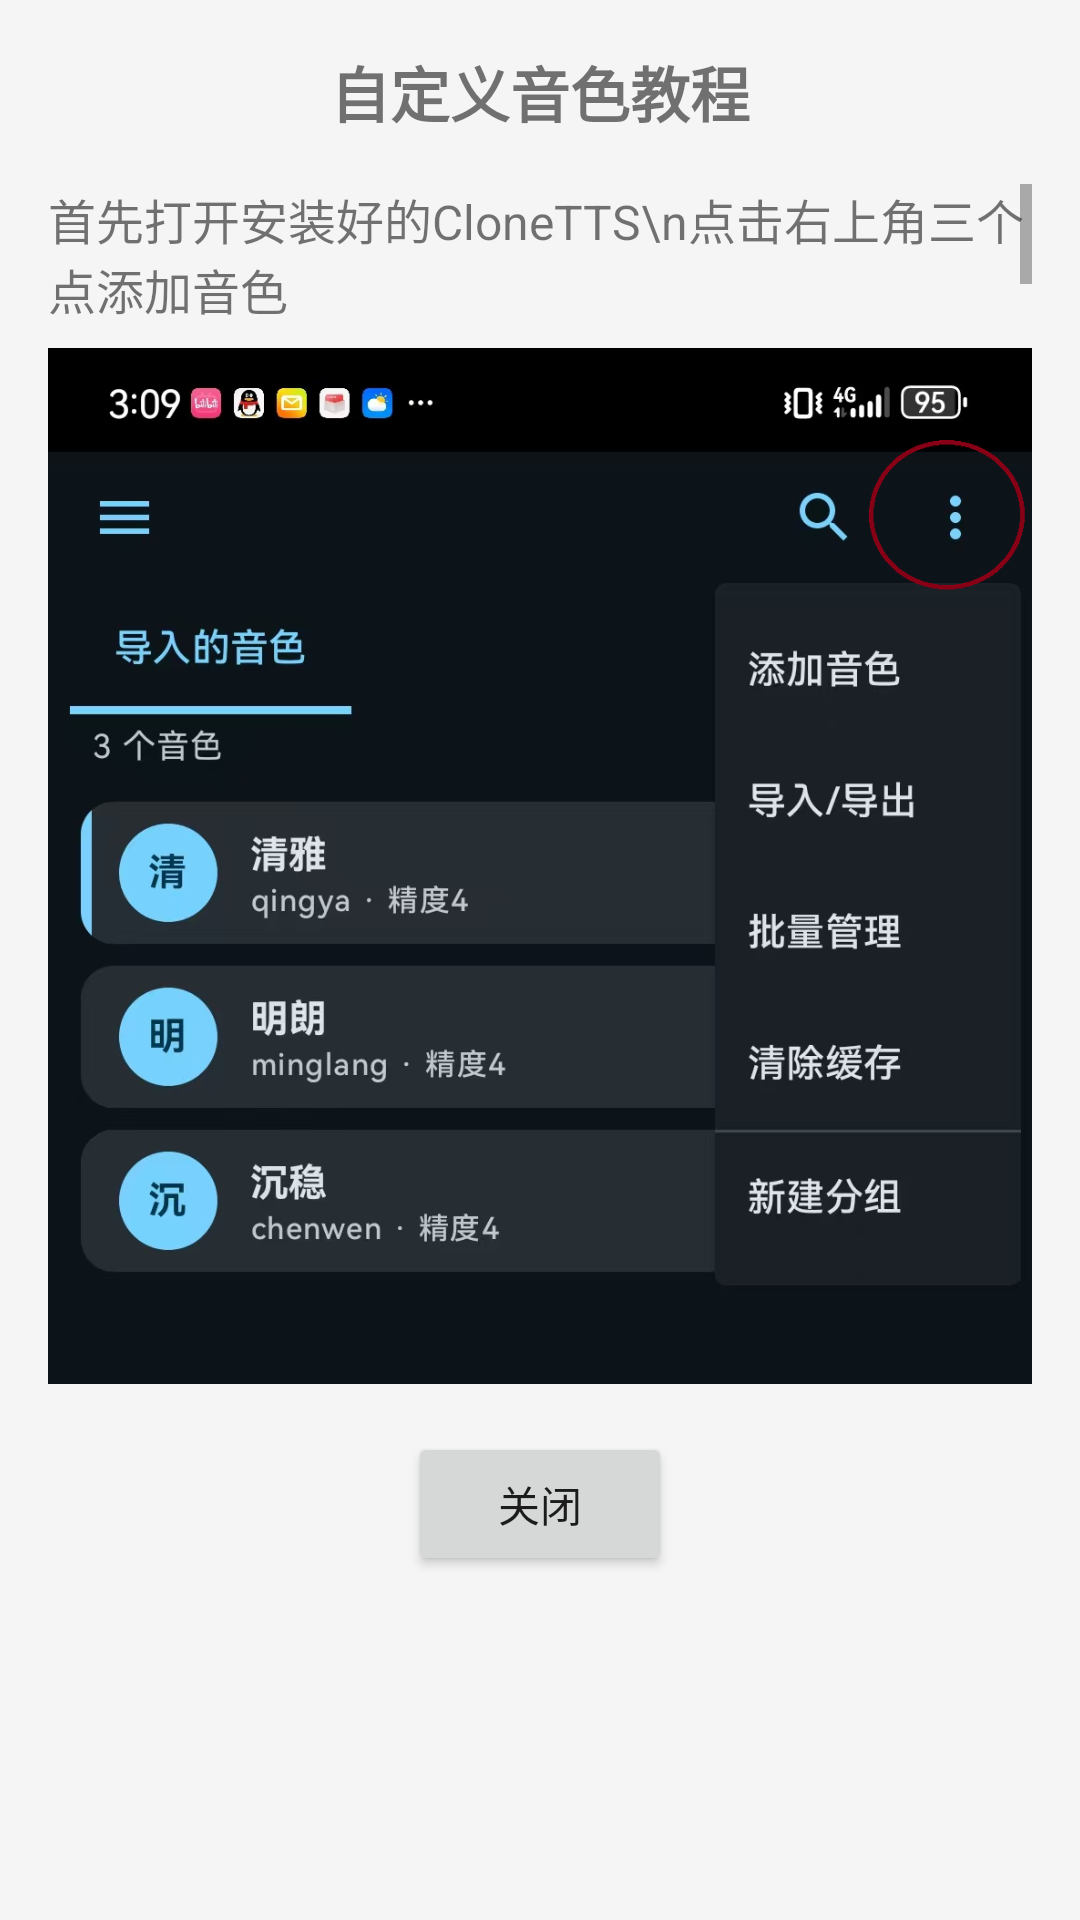

Layout XML and referenced resources for this Android screen:
<!-- AndroidManifest.xml: application theme Theme.AIPC -->
<!-- res/layout/dialog_voice_tutorial.xml -->
<?xml version="1.0" encoding="utf-8"?>
<LinearLayout xmlns:android="http://schemas.android.com/apk/res/android"
    android:layout_width="match_parent"
    android:layout_height="wrap_content"
    android:orientation="vertical"
    android:padding="16dp">

    <TextView
        android:layout_width="wrap_content"
        android:layout_height="wrap_content"
        android:text="自定义音色教程"
        android:textSize="20sp"
        android:textStyle="bold"
        android:layout_gravity="center"
        android:layout_marginBottom="16dp"/>

    <ScrollView
        android:layout_width="match_parent"
        android:layout_height="400dp">

        <LinearLayout
            android:layout_width="match_parent"
            android:layout_height="wrap_content"
            android:orientation="vertical">

            <TextView
                android:layout_width="match_parent"
                android:layout_height="wrap_content"
                android:text="首先打开安装好的CloneTTS\n点击右上角三个点添加音色"
                android:textSize="16sp"
                android:layout_marginBottom="8dp"/>

            
            <ImageView
                android:id="@+id/iv_ys1"
                android:layout_width="match_parent"
                android:layout_height="wrap_content"
                android:adjustViewBounds="true"
                android:scaleType="fitCenter"
                android:src="@drawable/ys1"
                android:layout_marginBottom="8dp"/>

            <TextView
                android:layout_width="match_parent"
                android:layout_height="wrap_content"
                android:text="根据情况，如果有音频选第一个'外部选取'，直接录制选第二个'录音室采音'"
                android:textSize="16sp"
                android:layout_marginBottom="8dp"/>

            <ImageView
                android:id="@+id/iv_ys2"
                android:layout_width="match_parent"
                android:layout_height="wrap_content"
                android:adjustViewBounds="true"
                android:scaleType="fitCenter"
                android:src="@drawable/ys2"
                android:layout_marginBottom="8dp"/>

            <TextView
                android:layout_width="match_parent"
                android:layout_height="wrap_content"
                android:text="音色名称最好和代号一样，且都为英文\n发音参考文本填入刚才录制/音频中朗读的文字\n算力精度根据要求填\n音频预处理也是看要求填"
                android:textSize="16sp"
                android:layout_marginBottom="8dp"/>

            <ImageView
                android:id="@+id/iv_ys3"
                android:layout_width="match_parent"
                android:layout_height="wrap_content"
                android:adjustViewBounds="true"
                android:scaleType="fitCenter"
                android:src="@drawable/ys3"
                android:layout_marginBottom="8dp"/>

            <TextView
                android:layout_width="match_parent"
                android:layout_height="wrap_content"
                android:text="点击保存并启用\n点击主页左上角三横杠"
                android:textSize="16sp"
                android:layout_marginBottom="8dp"/>

            <ImageView
                android:id="@+id/iv_ys4"
                android:layout_width="match_parent"
                android:layout_height="wrap_content"
                android:adjustViewBounds="true"
                android:scaleType="fitCenter"
                android:src="@drawable/ys4"
                android:layout_marginBottom="8dp"/>

            <TextView
                android:layout_width="match_parent"
                android:layout_height="wrap_content"
                android:text="选择'本地HTTP API服务'\n勾选'本地HTTP API服务'"
                android:textSize="16sp"
                android:layout_marginBottom="8dp"/>

            <ImageView
                android:id="@+id/iv_ys5"
                android:layout_width="match_parent"
                android:layout_height="wrap_content"
                android:adjustViewBounds="true"
                android:scaleType="fitCenter"
                android:src="@drawable/ys5"
                android:layout_marginBottom="8dp"/>

            <TextView
                android:layout_width="match_parent"
                android:layout_height="wrap_content"
                android:text="还可以进行选择模型"
                android:textSize="16sp"
                android:layout_marginBottom="8dp"/>

            <ImageView
                android:id="@+id/iv_ys6"
                android:layout_width="match_parent"
                android:layout_height="wrap_content"
                android:adjustViewBounds="true"
                android:scaleType="fitCenter"
                android:src="@drawable/ys6"
                android:layout_marginBottom="8dp"/>

            <TextView
                android:layout_width="match_parent"
                android:layout_height="wrap_content"
                android:text="可以选高速模型"
                android:textSize="16sp"
                android:layout_marginBottom="8dp"/>

            <ImageView
                android:id="@+id/iv_ys7"
                android:layout_width="match_parent"
                android:layout_height="wrap_content"
                android:adjustViewBounds="true"
                android:scaleType="fitCenter"
                android:src="@drawable/ys7"
                android:layout_marginBottom="8dp"/>

            <TextView
                android:layout_width="match_parent"
                android:layout_height="wrap_content"
                android:text="接下来是后台保护"
                android:textSize="16sp"
                android:layout_marginBottom="8dp"/>

            
            <Button
                android:id="@+id/btnBatteryOptimization"
                android:layout_width="wrap_content"
                android:layout_height="wrap_content"
                android:text="关闭电池优化"
                android:layout_gravity="center"
                android:layout_marginBottom="8dp"/>

            <TextView
                android:layout_width="match_parent"
                android:layout_height="wrap_content"
                android:text="到此，在AIPC中查找你的音色名称即可，记得把CloneTTS挂在后台"
                android:textSize="16sp"/>
        </LinearLayout>
    </ScrollView>

    <Button
        android:id="@+id/btnCloseTutorial"
        android:layout_width="wrap_content"
        android:layout_height="wrap_content"
        android:text="关闭"
        android:layout_gravity="center"
        android:layout_marginTop="16dp"/>
</LinearLayout>
<!-- resources referenced by this layout -->
<resources>
  <!-- drawable ys1: png bitmap (drawable, 258771 bytes) -->
  <!-- drawable ys2: jpg bitmap (drawable, 388791 bytes) -->
  <!-- drawable ys3: jpg bitmap (drawable, 420207 bytes) -->
  <!-- drawable ys4: jpg bitmap (drawable, 147957 bytes) -->
  <!-- drawable ys5: jpg bitmap (drawable, 407725 bytes) -->
  <!-- drawable ys6: jpg bitmap (drawable, 414231 bytes) -->
  <style name="Theme.AIPC" parent="Theme.MaterialComponents.DayNight.NoActionBar">
          <item name="android:statusBarColor">@color/status_bar_color</item>
          <item name="android:navigationBarColor">@color/navigation_bar_color</item>
          <item name="colorPrimary">@color/primary_color</item>
          <item name="colorPrimaryDark">@color/primary_dark</item>
          <item name="colorAccent">@color/accent_color</item>
          <item name="android:windowBackground">@color/background_color</item>
      </style>
  <color name="status_bar_color">#000000</color>
  <color name="navigation_bar_color">#FFFFFF</color>
  <color name="primary_color">#1E88E5</color>
  <color name="primary_dark">#0D47A1</color>
  <color name="accent_color">#FFB74D</color>
  <color name="background_color">#F5F5F5</color>
</resources>
